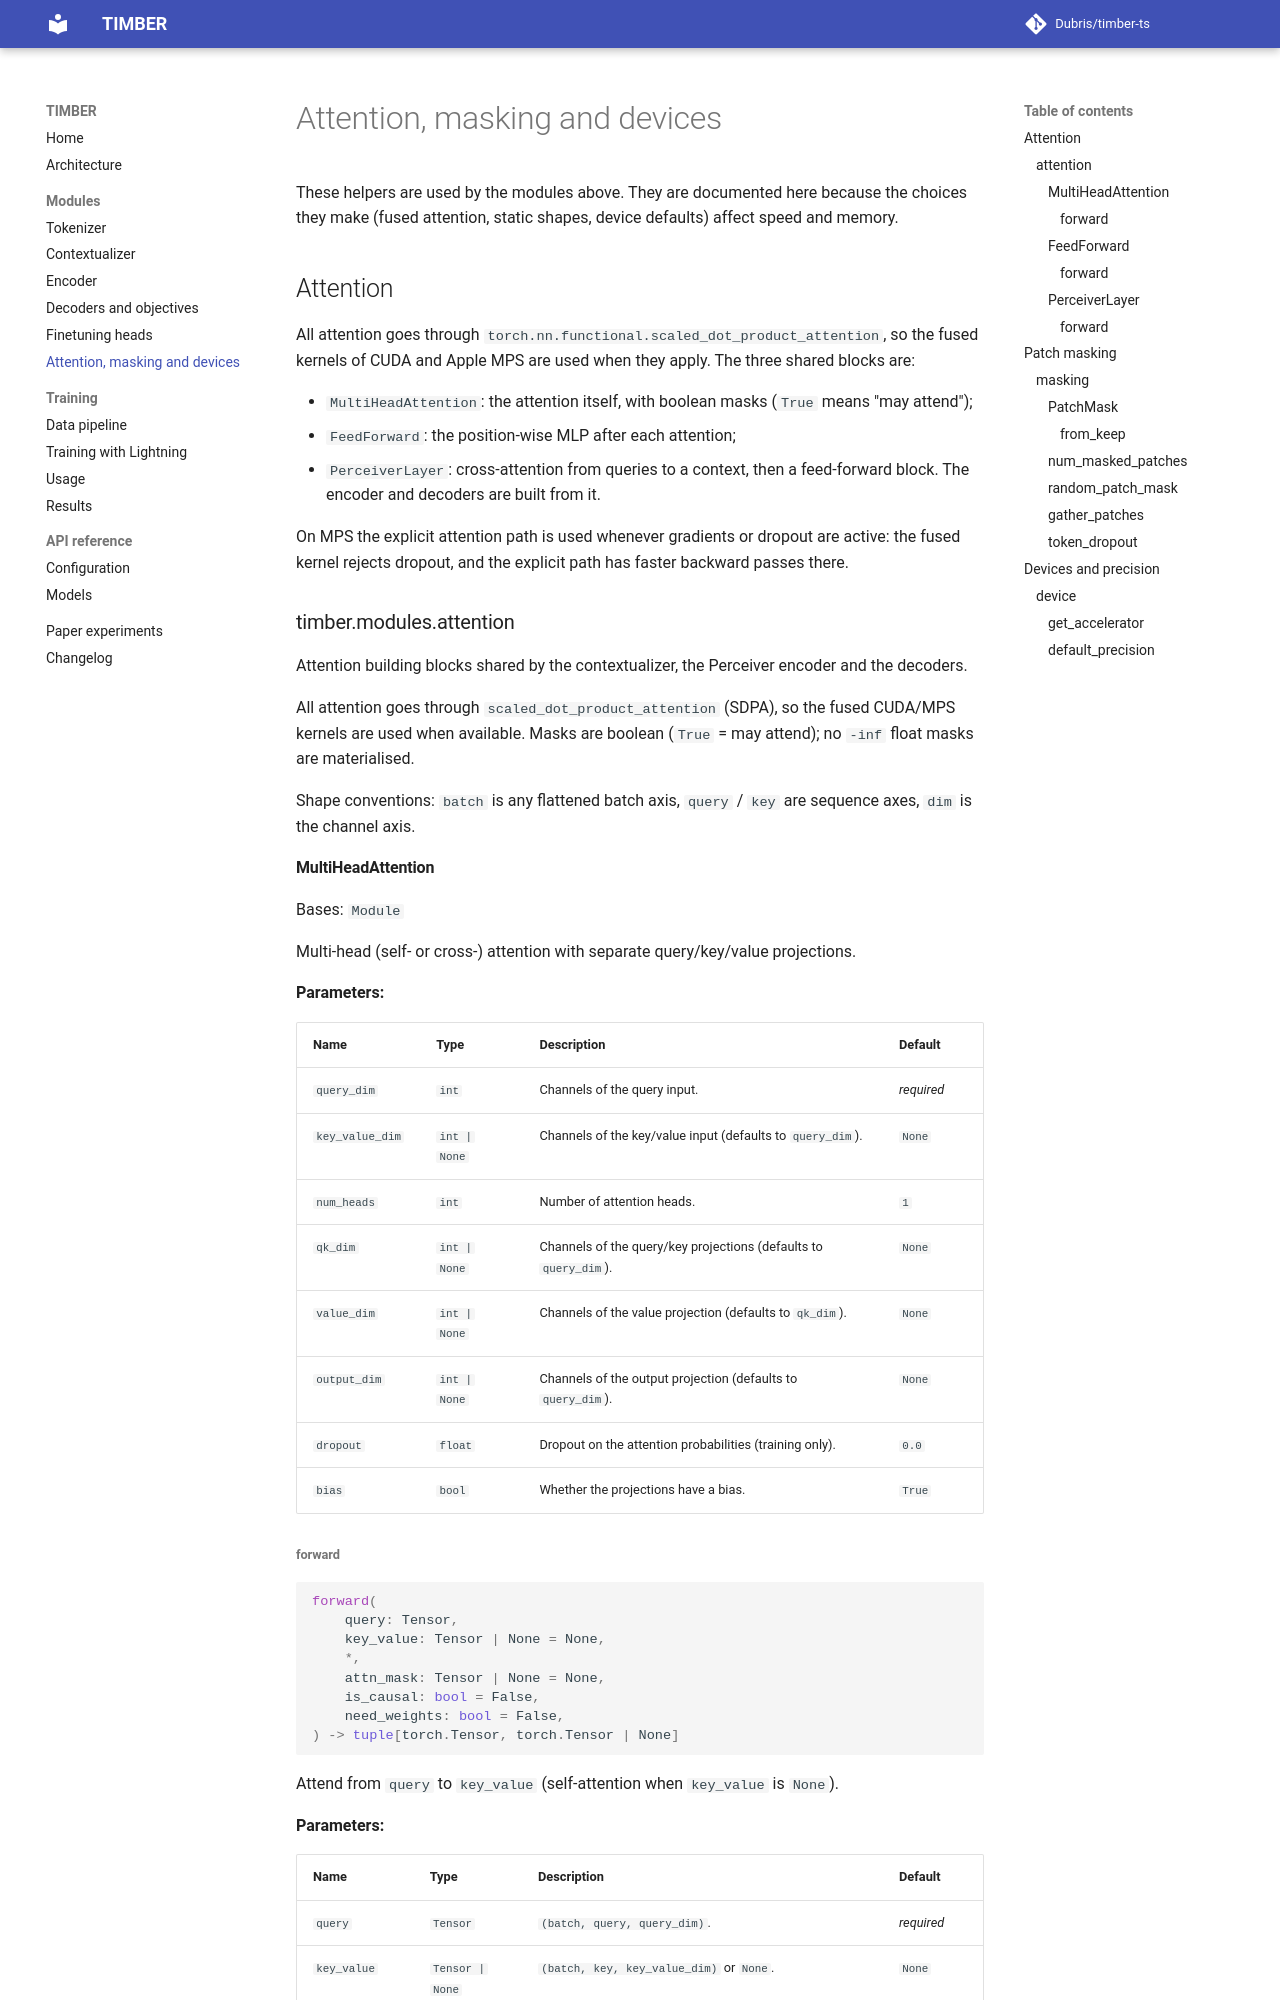

repository: Dubris/timber-ts · page: modules/building_blocks/index.html · generator: mkdocs

# Attention, masking and devices

These helpers are used by the modules above. They are documented here because the choices they make (fused
attention, static shapes, device defaults) affect speed and memory.
